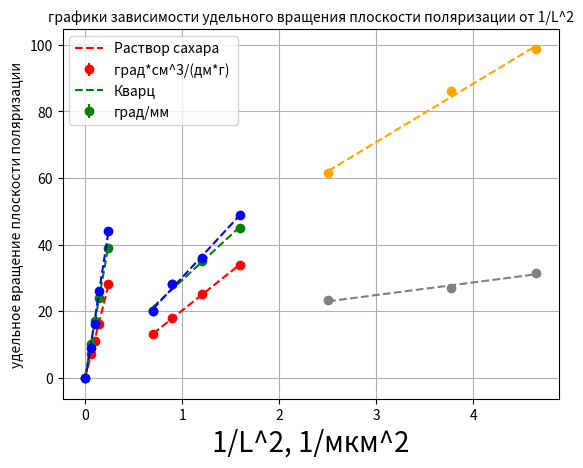

Here is the Python script that generated this plot:
import numpy as np
import matplotlib.pyplot as plt
import pandas as pd
import math
def PLT1 (x,y, yerr, c): 
    y=y
    x=x
    k=len(y)
    Sum_xy=0
    Sum_x=0
    Sum_y=0
    Sum_x2=0
    for i in range(k):
       Sum_xy=Sum_xy+x[i]*y[i]
       Sum_x=Sum_x+x[i]
       Sum_y=Sum_y+y[i] 
       Sum_x2=Sum_x2+x[i]**2
    A=(k*Sum_xy-Sum_x*Sum_y)/(k*Sum_x2-Sum_x**2)
    B=(Sum_y-A*Sum_x)/k
    Sigma_A=0
    y_Aproximated=np.zeros(k, dtype=float)
    
    y_Aproximated=np.zeros(k, dtype=float)
    for i in range(k):
     y_Aproximated[i]=x[i]*A+B
     Sigma_A= Sigma_A+(y[i]-y_Aproximated[i])**2
    
    plt.errorbar(x, y_Aproximated,   fmt='--' ,c=c)
    plt.errorbar( x, y, fmt='o', yerr= yerr ,c=c)
    print(c,"A=", A, "B=", B)
    
    print("коэфицент кореляции=",corl(x,y))
    print("")
    return  A
def corl(x,y):
    xsr=0
    ysr=0
    y2sr=0
    x2sr=0
    xysr=0
    for i in range(len(x)):
        xsr=x[i]+xsr
        ysr=ysr+y[i]
        xysr=xysr+y[i]*x[i]
        x2sr=x[i]**2+x2sr
        y2sr=y[i]**2+y2sr
    xsr=xsr/len(x)
    ysr=ysr/len(x)
    xysr=xysr/len(x)
    x2sr=x2sr/len(x)
    y2sr=y2sr/len(x)
    r=(xysr-xsr*ysr)/((x2sr-xsr**2)**0.5*(y2sr-ysr**2)**0.5)
    return r
Kr=[92, 99, 103, 108, 120]
Zel=[92, 102, 109, 116, 131]
Sin=[94, 103, 110, 120, 138]
yerr1=np.zeros(len(Kr))
yerr2=np.zeros(len(Kr))
yerr3=np.zeros(len(Kr))
Kr1=Kr[0]
Zel1=Zel[0]
Sin1=Sin[0]
for i in range(len(Kr)):
    Kr[i]=Kr[i]-Kr1
    Zel[i]=Zel[i]-Zel1
    Sin[i]=Sin[i]-Sin1
    print(Kr[i])
    print(Zel[i])
    print(Sin[i])
    print(" ")
    yerr1[i]=Kr[i]/max(Kr)
    yerr2[i]=Zel[i]/max(Zel)
    yerr3[i]=Sin[i]/max(Sin)
C=[0, 0.061, 0.0985, 0.142, 0.2394]
Akr=PLT1(C, Kr, yerr1, 'red')
Azel=PLT1(C, Zel, yerr2,'green')
Asin=PLT1(C, Sin, yerr3, 'blue')
plt.legend(["Красный", " ", "Зеленый", "", "Синий", " "])
plt.grid()
plt.title("Зависимость угла вращения плоскости поляризации от концентрации раствора", size=10)
plt.show()
d=1.9
akr=Akr/d
azel=Azel/d
asin=Asin/d
print("akr=",akr)
print("azel=",azel)
print("asin=",asin)
Kr=[105, 110, 117, 126]
Zel=[112, 120, 127, 137]
Sin=[114, 122, 130, 143]
yerr1=np.zeros(len(Kr))
yerr2=np.zeros(len(Kr))
yerr3=np.zeros(len(Kr))
for i in range(len(Kr)):
    Kr[i]=Kr[i]-Kr1
    Zel[i]=Zel[i]-Zel1
    Sin[i]=Sin[i]-Sin1
    print(Kr[i])
    print(Zel[i])
    print(Sin[i])
    print(" ")
    yerr1[i]=Kr[i]/max(Kr)
    yerr2[i]=Zel[i]/max(Zel)
    yerr3[i]=Sin[i]/max(Sin)
C=[0.7, 0.9, 1.2, 1.6]
Akr=PLT1(C, Kr, yerr1, 'red')
Azel=PLT1(C, Zel, yerr2,'green')
Asin=PLT1(C, Sin, yerr3, 'blue')
plt.legend(["Красный", " ", "Зеленый", "", "Синий", " "])
plt.grid()
plt.title("Зависимость угла вращения плоскости поляризации от толщины пластинки", size=10)
plt.show()
Akv=[Akr, Azel, Asin]
Asah=[akr, azel, asin]
L=[0.632, 0.515, 0.464]
L1=np.zeros(len(L))
yerr=np.zeros(len(L))
for i in range(len(L)):
    L1[i]=L[i]**(-2)
    print("L1=",L1[i])
PLT1(L1, Asah, yerr, "orange")
PLT1(L1, Akv, yerr, "grey")
plt.title("графики зависимости удельного вращения плоскости поляризации от 1/L^2", size=10)
plt.xlabel("1/L^2, 1/мкм^2",fontsize=20)
plt.ylabel("удельное вращение плоскости поляризации",fontsize=10)
plt.legend(["Раствор сахара", "град*см^3/(дм*г) ", "Кварц", "град/мм"])
plt.grid()
plt.show()